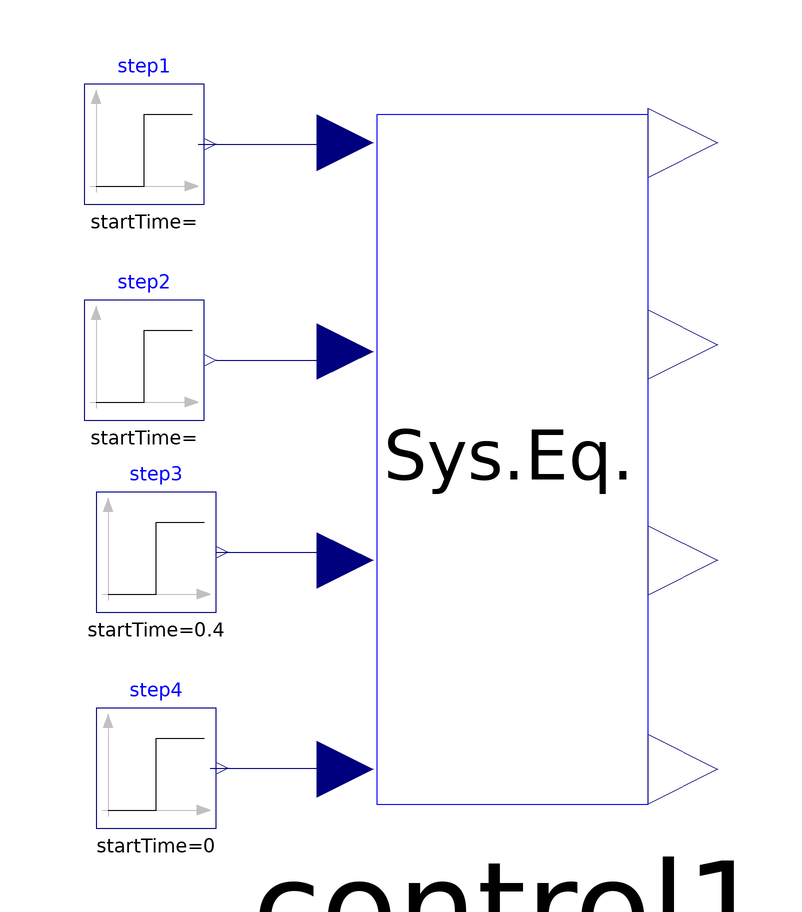

The Modelica model whose source follows is shown above as a component diagram (icons at their Placement, wires along their Line points).

model Controller_test
      extends SystemParameters;
      MMC.SystemEquations control1 annotation(
        Placement(visible = true, transformation(origin = {4.8, -4}, extent = {{-34.8, -58}, {34.8, 58}}, rotation = 0)));
      Modelica.Blocks.Sources.Step step1(height = 0, offset = 3.2e5) annotation(
        Placement(visible = true, transformation(origin = {-56, 48}, extent = {{-10, -10}, {10, 10}}, rotation = 0)));
      Modelica.Blocks.Sources.Step step2(height = 0, offset = 2.7e5) annotation(
        Placement(visible = true, transformation(origin = {-56, 12}, extent = {{-10, -10}, {10, 10}}, rotation = 0)));
      Modelica.Blocks.Sources.Step step3(height = 3e4, offset = -6e4, startTime = 0.4) annotation(
        Placement(visible = true, transformation(origin = {-54, -20}, extent = {{-10, -10}, {10, 10}}, rotation = 0)));
      Modelica.Blocks.Sources.Step step4(height = 0, offset = 640000, startTime = 0) annotation(
        Placement(visible = true, transformation(origin = {-54, -56}, extent = {{-10, -10}, {10, 10}}, rotation = 0)));
    equation
      connect(step4.y, control1.v_DC) annotation(
        Line(points = {{-45, -56}, {-22, -56}}, color = {0, 0, 127}));
      connect(step3.y, control1.v_q_conv) annotation(
        Line(points = {{-44, -20}, {-24, -20}, {-24, -22}, {-22, -22}}, color = {0, 0, 127}));
      connect(step1.y, control1.u_circ_z) annotation(
        Line(points = {{-47, 48}, {-22, 48}}, color = {0, 0, 127}));
      connect(step2.y, control1.v_d_conv) annotation(
        Line(points = {{-44, 12}, {-26, 12}, {-26, 14}, {-22, 14}}, color = {0, 0, 127}));
    end Controller_test;